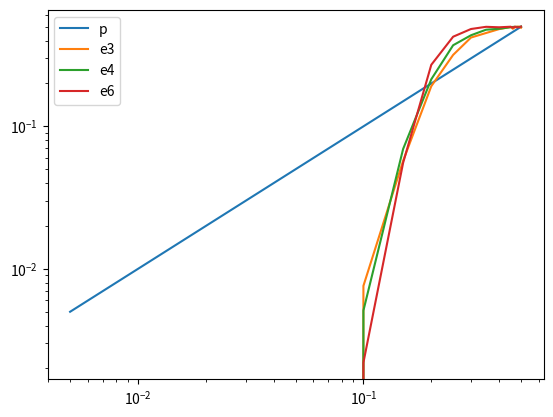

Reproduce this figure in Python.
import matplotlib.pyplot as plt

p = [0.5, 0.49, 0.48, 0.47, 0.46, 0.45, 0.4, 0.35, 0.3, 0.25, 0.2, 0.15, 0.1, 0.05, 0.02, 0.01, 0.005]
e3 = [0.4921, 0.5007, 0.5014, 0.4956, 0.4841, 0.4985, 0.4814, 0.452, 0.42, 0.3173, 0.1913, 0.0573, 0.0076, 0, 0, 0, 0]
e4 = [0.5013, 0.4982, 0.4979, 0.4994, 0.4985, 0.4963, 0.4841, 0.4767, 0.4357, 0.3709, 0.214, 0.0694, 0.0051, 0, 0, 0, 0]
e6 = [0.5013, 0.4962, 0.4948, 0.5009, 0.4918, 0.5002, 0.4957, 0.4995, 0.4821, 0.4257, 0.2704, 0.0555, 0.0022, 0, 0, 0, 0]

plt.figure()
plt.loglog(p, p)
plt.loglog(p, e3)
plt.loglog(p, e4)
plt.loglog(p, e6)
plt.legend(['p', 'e3', 'e4', 'e6'])
